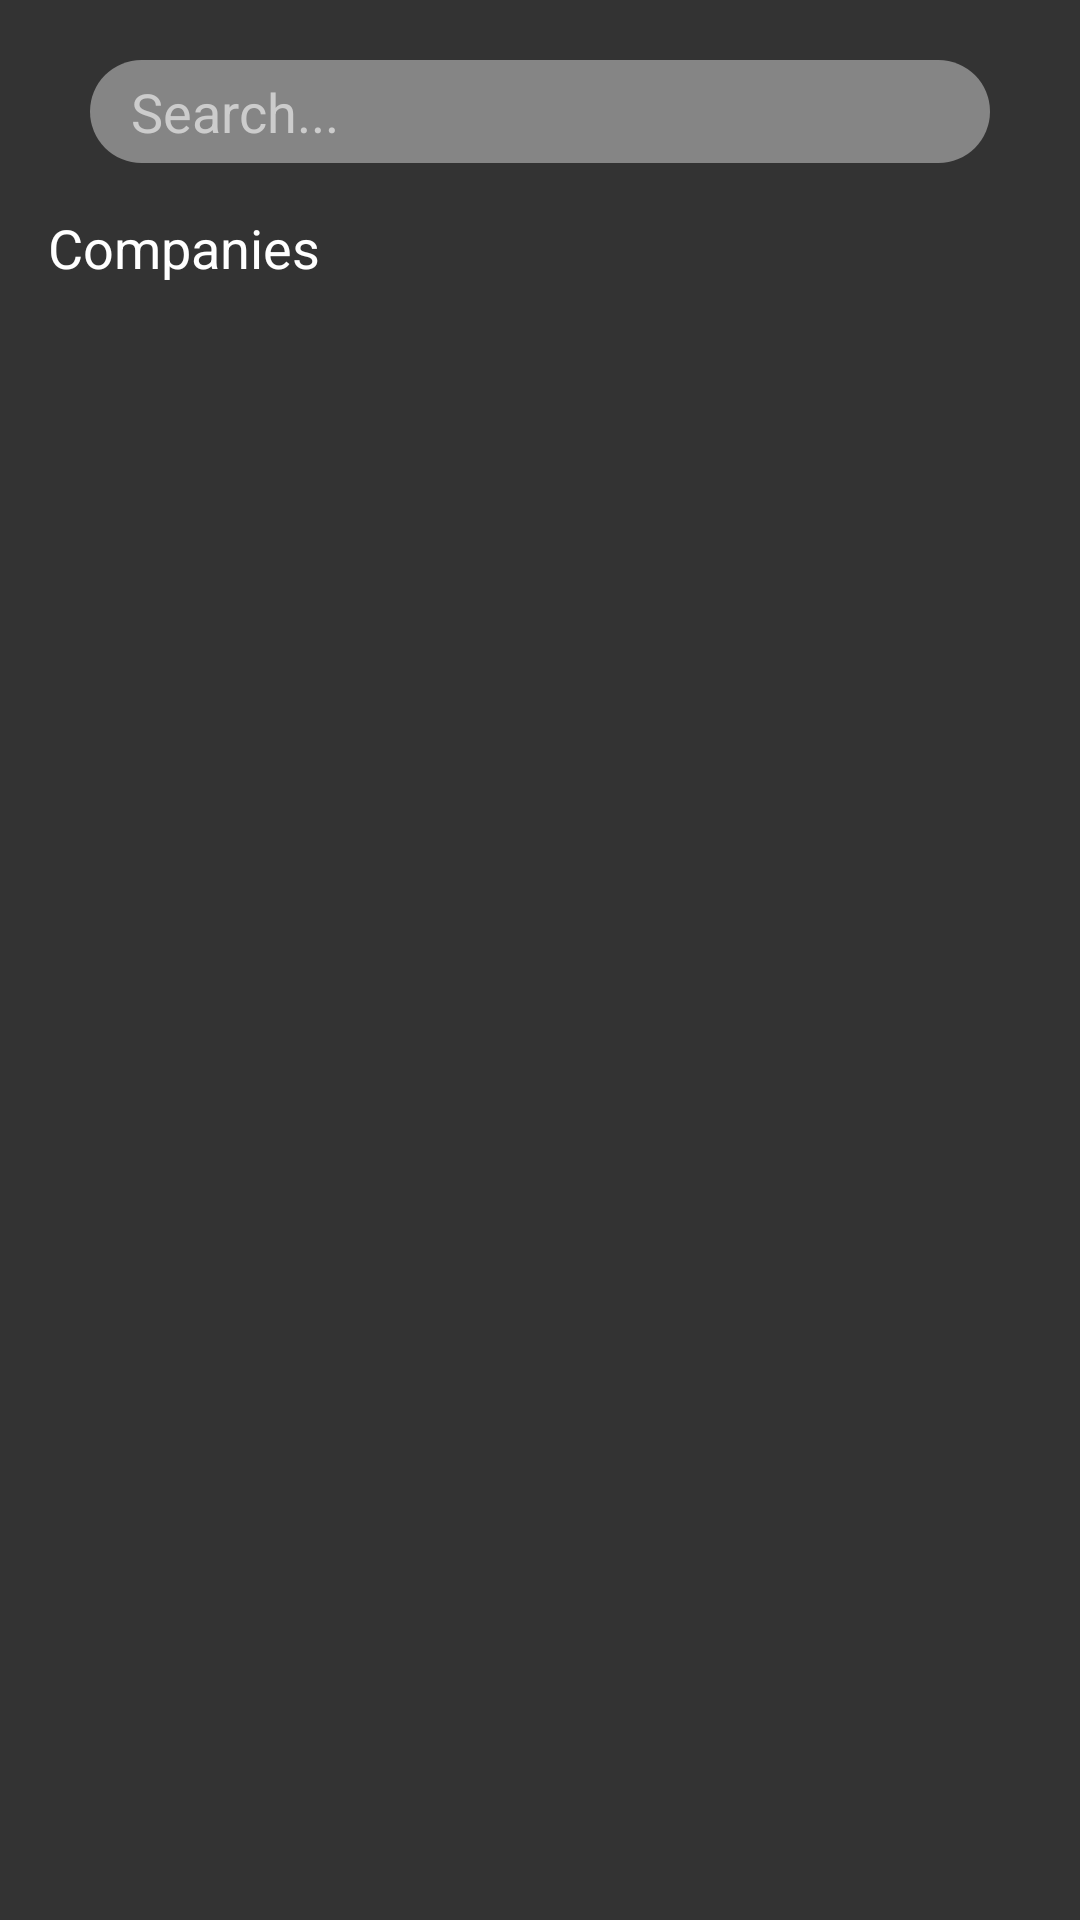

Reconstruct the res/layout file that produces this screen, plus the resources it refers to.
<!-- AndroidManifest.xml: application theme Theme.RevisionMaster -->
<!-- res/layout/fragment_home.xml -->
<?xml version="1.0" encoding="utf-8"?>
<androidx.constraintlayout.widget.ConstraintLayout xmlns:android="http://schemas.android.com/apk/res/android"
    xmlns:app="http://schemas.android.com/apk/res-auto"
    xmlns:tools="http://schemas.android.com/tools"
    android:layout_width="match_parent"
    android:layout_height="match_parent"
    android:background="#333333"
    tools:context=".MainActivity">

    
    <EditText
        android:id="@+id/search_bar"
        android:layout_width="0dp"
        android:layout_height="wrap_content"
        android:layout_marginTop="20dp"
        android:layout_marginStart="30dp"
        android:layout_marginEnd="30dp"
        android:background="@drawable/rounded_search_bar"
        android:hint="  Search..."
        android:padding="5dp"
        android:textColor="#FFFFFF"
        android:textColorHint="#CCCCCC"
        app:layout_constraintTop_toTopOf="parent"
        app:layout_constraintStart_toStartOf="parent"
        app:layout_constraintEnd_toEndOf="parent"/>

    
    <TextView
        android:id="@+id/companies_label"
        android:layout_width="wrap_content"
        android:layout_height="wrap_content"
        android:text="Companies"
        android:textColor="#FFFFFF"
        android:textSize="18sp"
        android:layout_marginTop="16dp"
        app:layout_constraintTop_toBottomOf="@id/search_bar"
        app:layout_constraintStart_toStartOf="parent"
        android:paddingStart="16dp"/>

    

    <androidx.recyclerview.widget.RecyclerView
        android:id="@+id/recyclerView_companies"
        android:layout_width="340dp"
        android:layout_height="597dp"
        android:textColor="#FFFFFF"
        app:layout_constraintTop_toBottomOf="@id/companies_label"
        tools:layout_editor_absoluteX="30dp"
        tools:layout_editor_absoluteY="106dp"
        app:layout_constraintStart_toStartOf="parent"
        app:layout_constraintEnd_toEndOf="parent"/>

    



</androidx.constraintlayout.widget.ConstraintLayout>
<!-- resources referenced by this layout -->
<resources>
  <!-- drawable rounded_search_bar (drawable) -->
  <?xml version="1.0" encoding="utf-8"?>
  <shape xmlns:android="http://schemas.android.com/apk/res/android">
      <solid android:color="#66FFFFFF" /> 
      <corners android:radius="24dp"/> 
  </shape>
  <style name="Theme.RevisionMaster" parent="Theme.MaterialComponents.DayNight.DarkActionBar">
          
          <item name="colorPrimary">@color/grey</item>
          <item name="colorPrimaryVariant">@color/grey</item>
          <item name="colorOnPrimary">@color/grey</item>
          
          <item name="colorSecondary">@color/teal_200</item>
          <item name="colorSecondaryVariant">@color/teal_700</item>
          <item name="colorOnSecondary">@color/black</item>
          
          <item name="android:statusBarColor">?attr/colorPrimaryVariant</item>
          
      </style>
  <color name="grey">#333333</color>
  <color name="teal_200">#FF03DAC5</color>
  <color name="teal_700">#FF018786</color>
  <color name="black">#FF000000</color>
</resources>
